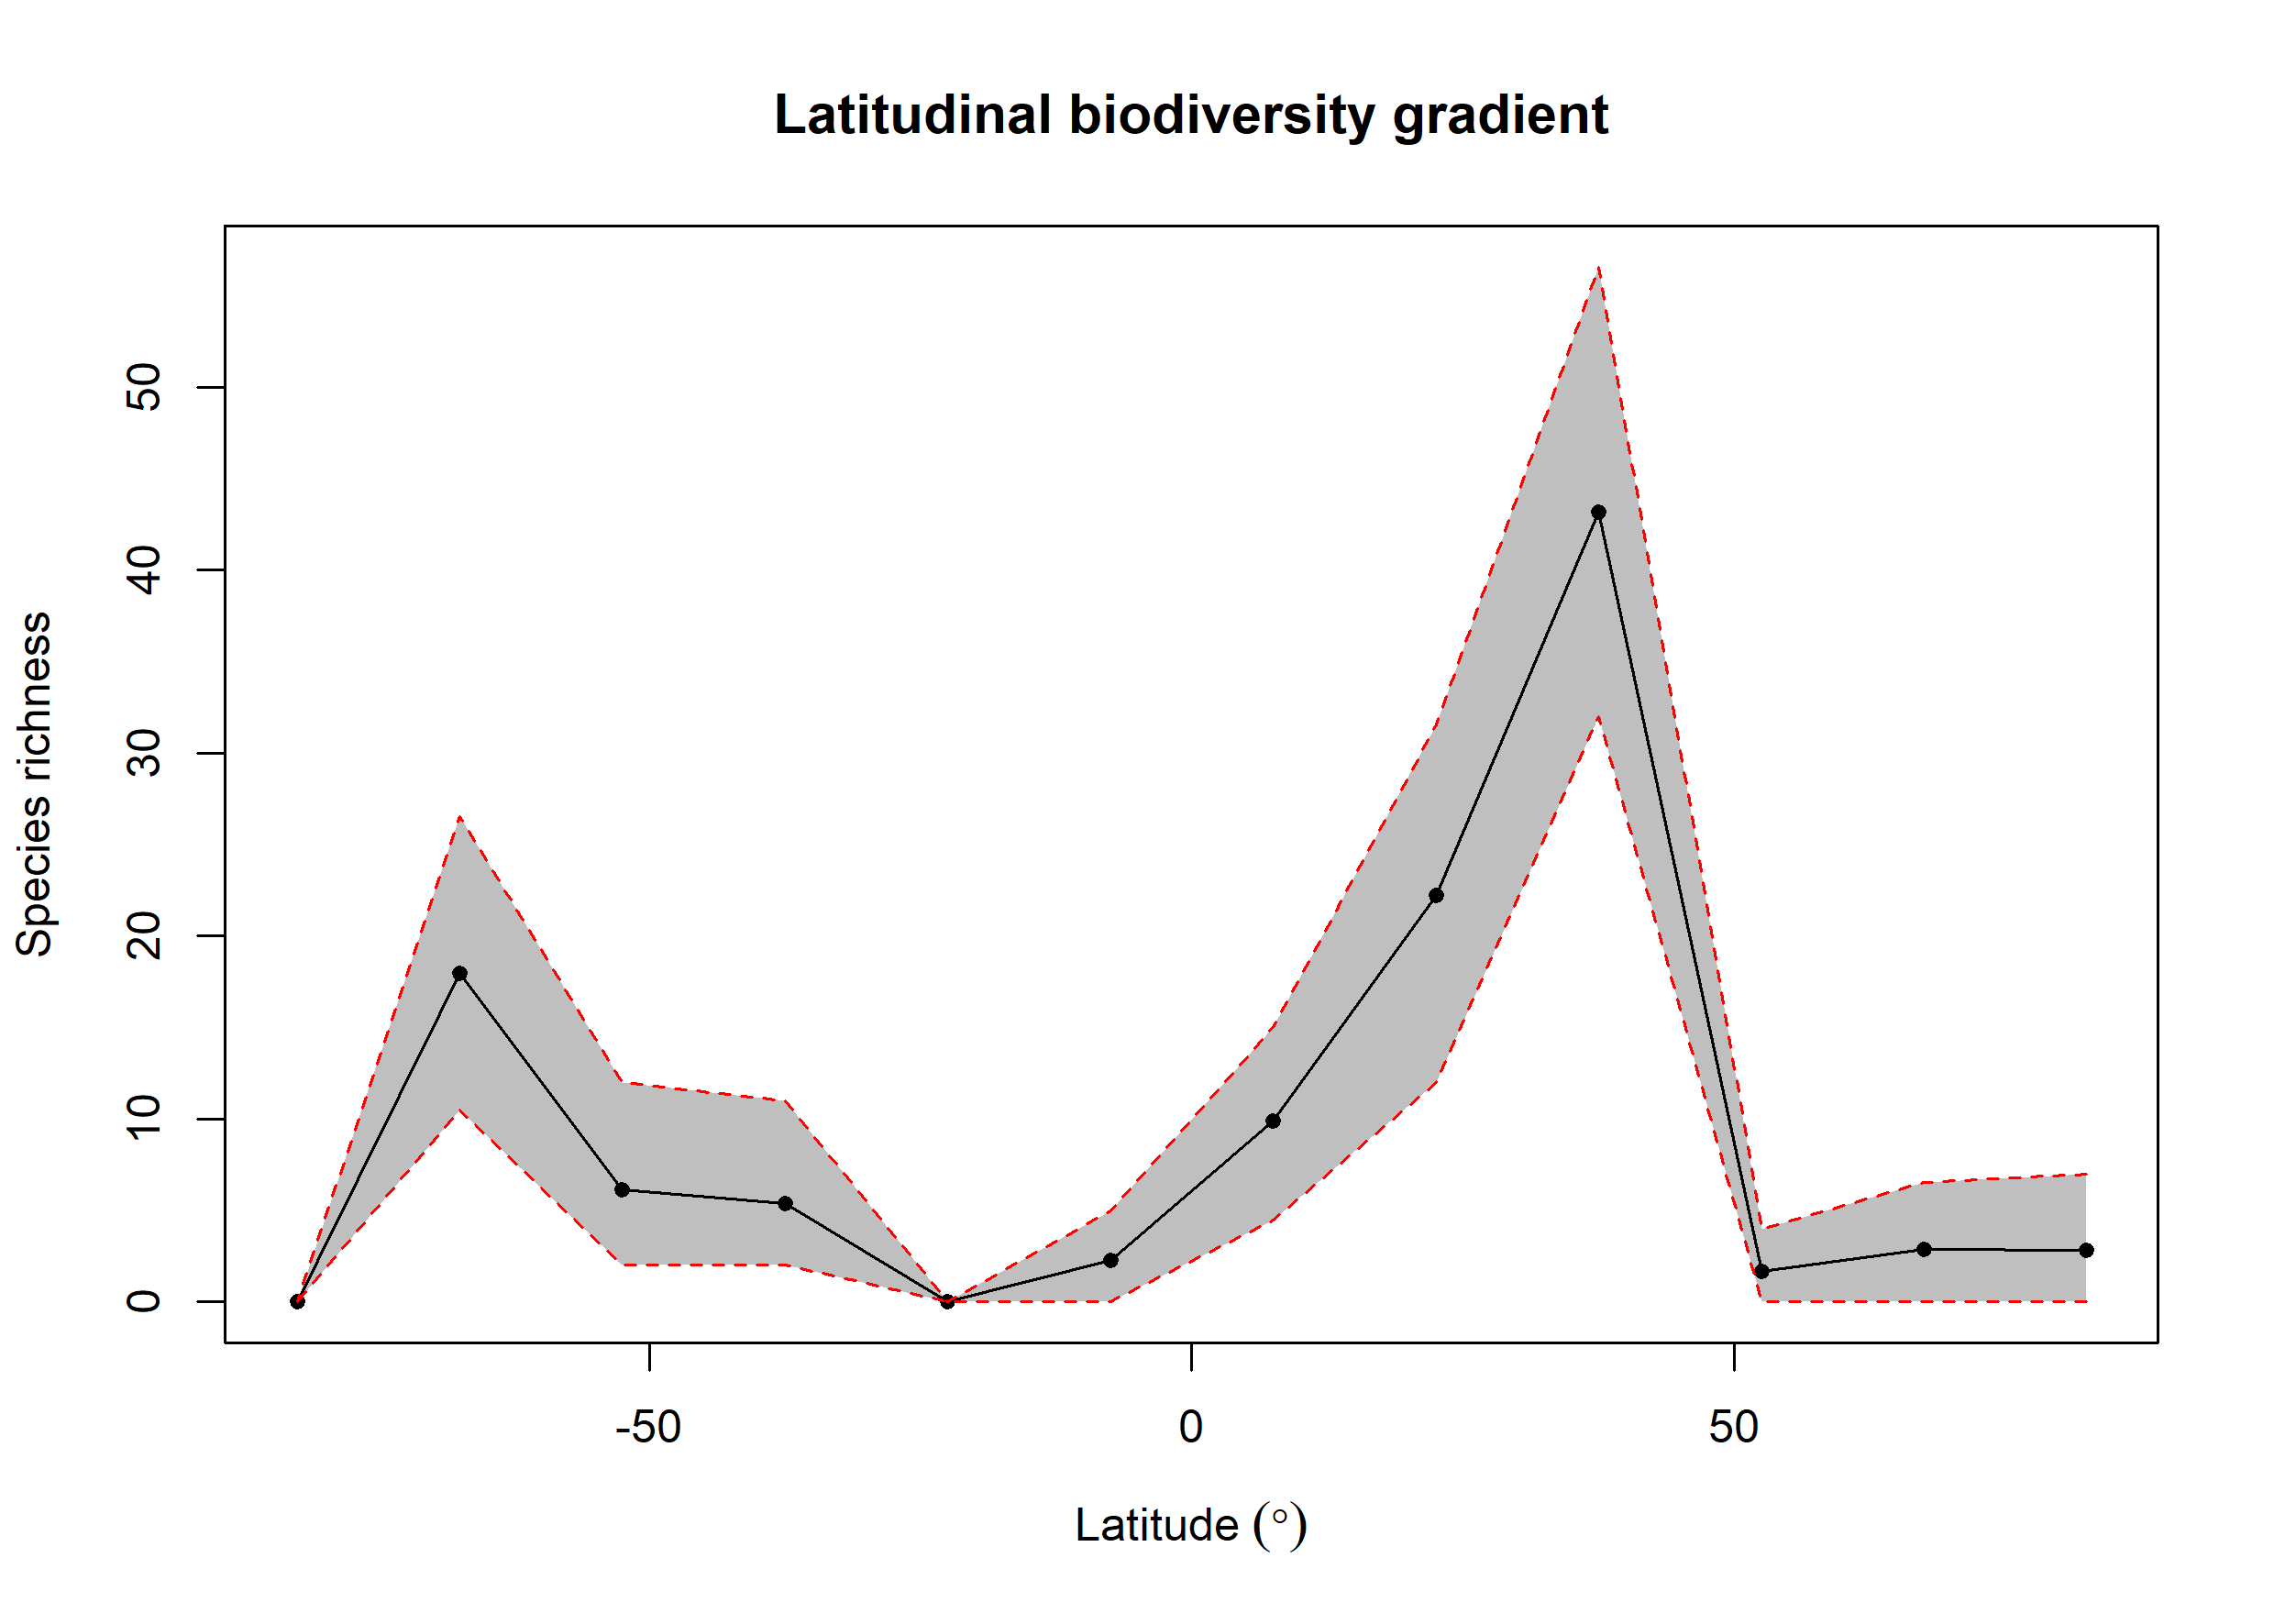

The table this chart was drawn from, first rows:
bin, max, min, mid, hemisphere, mean_richness, CI.Lower, CI.Upper
1, 90, 75, 82.5, N, 2.82, 0, 7
2, 75, 60, 67.5, N, 2.87, 0, 6.525
3, 60, 45, 52.5, N, 1.67, 0, 4
4, 45, 30, 37.5, N, 43.19, 32, 56.58
5, 30, 15, 22.5, N, 22.21, 12, 31.52
6, 15, 0, 7.5, N, 9.87, 4.475, 15
7, 0, -15, -7.5, S, 2.28, 0, 5
8, -15, -30, -22.5, S, 0, 0, 0
9, -30, -45, -37.5, S, 5.4, 2, 11
10, -45, -60, -52.5, S, 6.11, 2, 12
11, -60, -75, -67.5, S, 17.94, 10.47, 26.52
12, -75, -90, -82.5, S, 0, 0, 0
